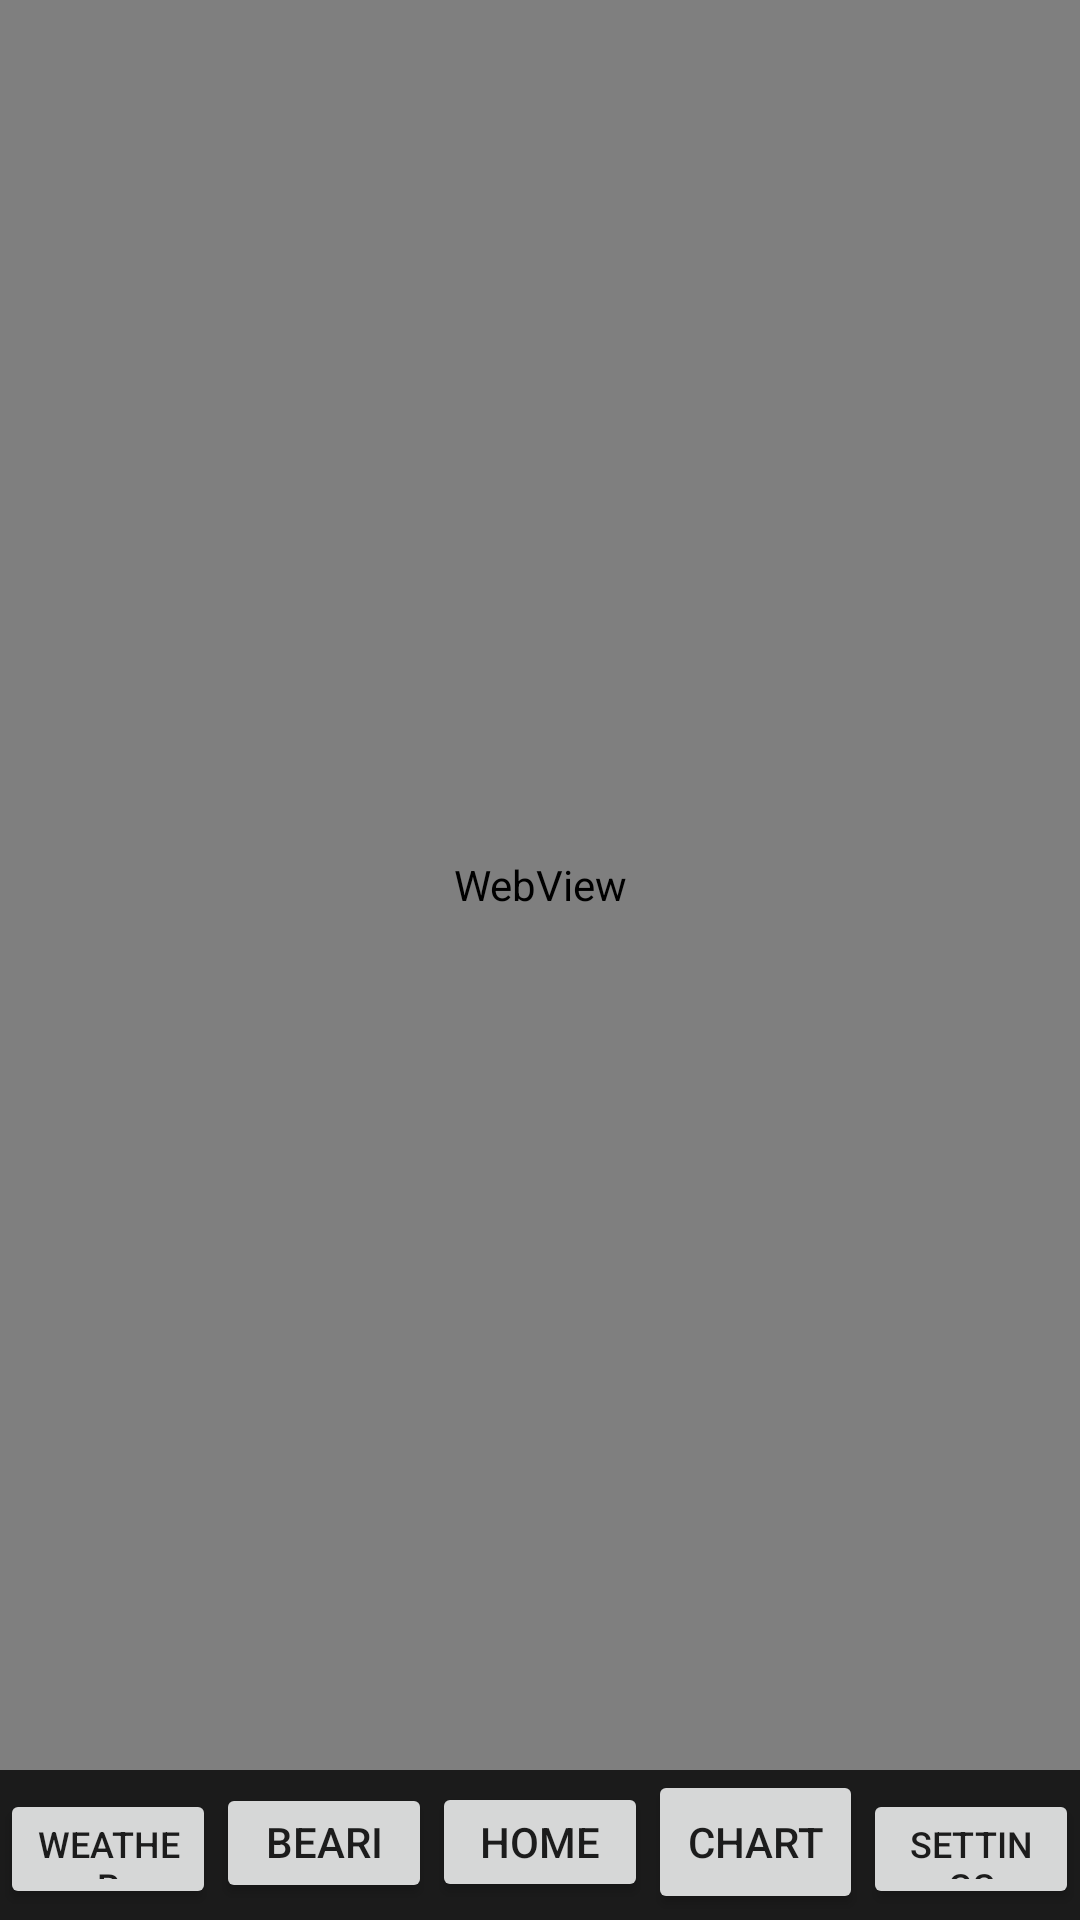

Layout XML and referenced resources for this Android screen:
<!-- AndroidManifest.xml: application theme AppTheme -->
<!-- res/layout/map_activity.xml -->
<?xml version="1.0" encoding="utf-8"?>
<androidx.constraintlayout.widget.ConstraintLayout xmlns:android="http://schemas.android.com/apk/res/android"
    xmlns:app="http://schemas.android.com/apk/res-auto"
    xmlns:tools="http://schemas.android.com/tools"
    android:layout_width="match_parent"
    android:layout_height="match_parent"
    android:background="#1b1b1b">

    <WebView
        android:id="@+id/chartView"
        android:layout_width="match_parent"
        android:layout_height="0dp"
        app:layout_constraintBottom_toTopOf="@+id/linearLayout"
        app:layout_constraintStart_toStartOf="parent"
        app:layout_constraintTop_toTopOf="parent" />

    <LinearLayout
        android:id="@+id/linearLayout"
        android:layout_width="match_parent"
        android:layout_height="50dp"
        android:orientation="horizontal"
        app:layout_constraintBottom_toBottomOf="parent"
        app:layout_constraintStart_toStartOf="parent">

        <Button
            android:id="@+id/weatherButton"
            style="JSC Server"
            android:layout_width="0dp"
            android:layout_height="40dp"
            android:layout_weight="0.2"
            android:text="@string/weather_button"
            android:textSize="12sp" />

        <Button
            android:id="@+id/bearingButton"
            style="JSC Server"
            android:layout_width="0dp"
            android:layout_height="40dp"
            android:layout_weight="0.2"
            android:text="@string/bearing_button" />

        <Button
            android:id="@+id/homeButton"
            style="JSC Server"
            android:layout_width="0dp"
            android:layout_height="40dp"
            android:layout_weight="0.2"
            android:text="@string/home_button" />

        <Button
            android:id="@+id/mapButton"
            style="JSC Server"
            android:layout_width="0dp"
            android:layout_height="wrap_content"
            android:layout_weight="0.2"
            android:text="@string/chart_button" />

        <Button
            android:id="@+id/settingsButton"
            style="JSC Server"
            android:layout_width="0dp"
            android:layout_height="40dp"
            android:layout_weight="0.2"
            android:text="@string/settings_button"
            android:textSize="12sp" />
    </LinearLayout>

</androidx.constraintlayout.widget.ConstraintLayout>
<!-- resources referenced by this layout -->
<resources>
  <string name="bearing_button">Bearing</string>
  <string name="chart_button">Chart</string>
  <string name="home_button">Home</string>
  <string name="settings_button">Settings</string>
  <string name="weather_button">Weather</string>
  <style name="AppTheme" parent="Theme.AppCompat.Light.DarkActionBar">
          
          <item name="colorPrimary">@color/colorBackground</item>
          <item name="colorPrimaryDark">@color/colorText</item>
          <item name="colorAccent">@color/colorAccent</item>
      </style>
  <color name="colorBackground">#FFFFFF</color>
  <color name="colorText">#000000</color>
  <color name="colorAccent">#D81B60</color>
</resources>
